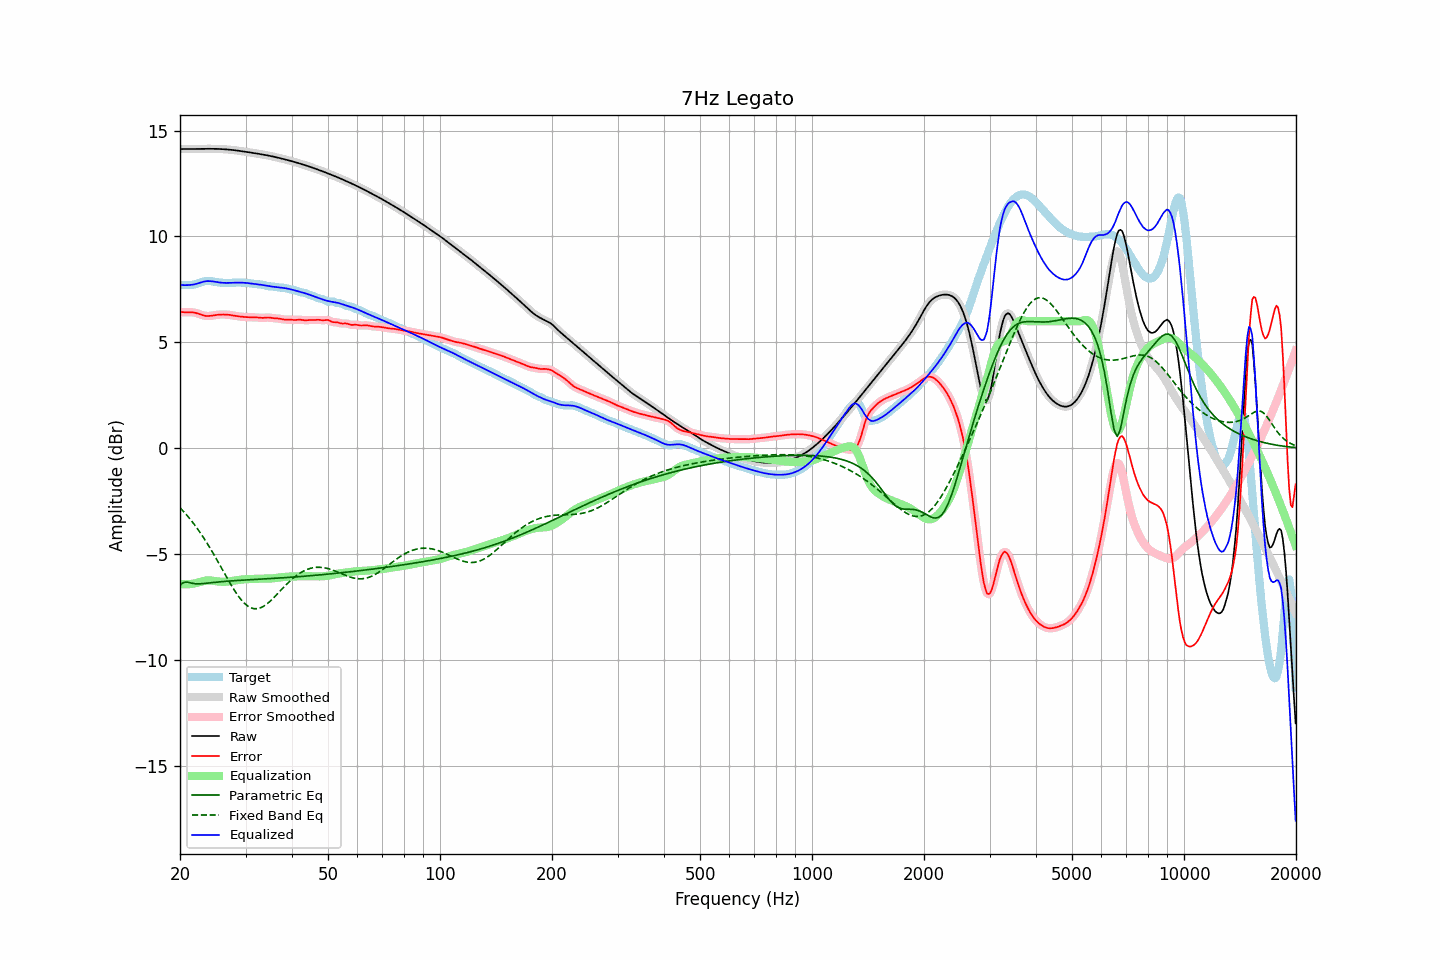

The table this chart was drawn from, first rows:
frequency, raw, error, smoothed, error_smoothed, equalization, parametric_eq, fixed_band_eq, equalized_raw, equalized_smoothed, target
20.00, 14.13, 6.44, 14.13, 6.44, -6.42, -6.47, -2.81, 7.71, 7.71, 7.69
20.20, 14.13, 6.43, 14.13, 6.43, -6.43, -6.41, -2.89, 7.70, 7.70, 7.70
20.40, 14.13, 6.42, 14.13, 6.42, -6.43, -6.35, -2.97, 7.70, 7.70, 7.71
20.61, 14.13, 6.42, 14.13, 6.42, -6.43, -6.34, -3.06, 7.70, 7.70, 7.71
20.81, 14.13, 6.42, 14.13, 6.42, -6.43, -6.33, -3.14, 7.70, 7.70, 7.71
21.02, 14.13, 6.42, 14.13, 6.42, -6.43, -6.34, -3.23, 7.70, 7.70, 7.71
21.23, 14.13, 6.42, 14.13, 6.42, -6.42, -6.35, -3.32, 7.71, 7.71, 7.71
21.44, 14.13, 6.42, 14.13, 6.42, -6.41, -6.37, -3.42, 7.72, 7.72, 7.71
21.66, 14.13, 6.41, 14.13, 6.41, -6.41, -6.39, -3.51, 7.72, 7.72, 7.72
21.87, 14.13, 6.40, 14.13, 6.40, -6.39, -6.40, -3.62, 7.74, 7.74, 7.73
22.09, 14.13, 6.38, 14.13, 6.38, -6.38, -6.41, -3.72, 7.76, 7.76, 7.75
22.31, 14.14, 6.36, 14.14, 6.36, -6.36, -6.41, -3.82, 7.78, 7.78, 7.77
22.54, 14.14, 6.33, 14.14, 6.33, -6.33, -6.41, -3.93, 7.81, 7.81, 7.80
22.76, 14.14, 6.31, 14.14, 6.31, -6.31, -6.41, -4.04, 7.83, 7.83, 7.83
22.99, 14.14, 6.28, 14.14, 6.28, -6.29, -6.40, -4.15, 7.85, 7.85, 7.86
23.22, 14.14, 6.26, 14.14, 6.26, -6.27, -6.40, -4.27, 7.87, 7.87, 7.88
23.45, 14.14, 6.25, 14.14, 6.25, -6.26, -6.39, -4.39, 7.88, 7.88, 7.89
23.69, 14.14, 6.24, 14.14, 6.24, -6.25, -6.38, -4.51, 7.89, 7.89, 7.90
23.92, 14.14, 6.24, 14.14, 6.24, -6.25, -6.37, -4.63, 7.89, 7.89, 7.90
24.16, 14.14, 6.25, 14.14, 6.25, -6.25, -6.36, -4.76, 7.89, 7.89, 7.89
24.40, 14.14, 6.26, 14.14, 6.26, -6.26, -6.35, -4.89, 7.88, 7.88, 7.88
24.65, 14.14, 6.27, 14.14, 6.27, -6.27, -6.35, -5.02, 7.87, 7.87, 7.87
24.89, 14.14, 6.29, 14.14, 6.29, -6.28, -6.34, -5.15, 7.86, 7.86, 7.85
25.14, 14.14, 6.30, 14.14, 6.30, -6.29, -6.33, -5.28, 7.84, 7.84, 7.84
25.39, 14.13, 6.31, 14.13, 6.30, -6.30, -6.32, -5.42, 7.83, 7.83, 7.83
25.65, 14.13, 6.31, 14.13, 6.31, -6.31, -6.31, -5.55, 7.82, 7.82, 7.82
25.91, 14.13, 6.31, 14.13, 6.31, -6.31, -6.31, -5.69, 7.82, 7.82, 7.81
26.16, 14.12, 6.31, 14.12, 6.31, -6.31, -6.30, -5.82, 7.81, 7.81, 7.81
26.43, 14.12, 6.31, 14.12, 6.31, -6.31, -6.29, -5.96, 7.81, 7.81, 7.81
26.69, 14.11, 6.31, 14.11, 6.31, -6.31, -6.29, -6.10, 7.81, 7.81, 7.80
26.96, 14.11, 6.30, 14.11, 6.30, -6.30, -6.28, -6.23, 7.81, 7.81, 7.80
27.23, 14.10, 6.29, 14.10, 6.29, -6.29, -6.28, -6.36, 7.81, 7.81, 7.81
27.50, 14.09, 6.28, 14.09, 6.28, -6.28, -6.27, -6.49, 7.81, 7.81, 7.81
27.77, 14.08, 6.27, 14.08, 6.27, -6.27, -6.27, -6.61, 7.81, 7.81, 7.81
28.05, 14.07, 6.26, 14.07, 6.26, -6.26, -6.26, -6.73, 7.82, 7.82, 7.82
28.33, 14.07, 6.24, 14.07, 6.24, -6.24, -6.26, -6.85, 7.82, 7.82, 7.82
28.62, 14.06, 6.23, 14.06, 6.23, -6.23, -6.25, -6.96, 7.82, 7.82, 7.82
28.90, 14.04, 6.22, 14.04, 6.22, -6.22, -6.25, -7.06, 7.82, 7.82, 7.82
29.19, 14.03, 6.21, 14.03, 6.21, -6.21, -6.24, -7.16, 7.82, 7.82, 7.82
29.48, 14.02, 6.20, 14.02, 6.20, -6.20, -6.24, -7.24, 7.82, 7.82, 7.82
29.78, 14.01, 6.20, 14.01, 6.20, -6.20, -6.23, -7.32, 7.81, 7.81, 7.81
30.08, 14.00, 6.19, 14.00, 6.19, -6.19, -6.23, -7.39, 7.81, 7.81, 7.81
30.38, 13.99, 6.19, 13.99, 6.19, -6.19, -6.22, -7.45, 7.80, 7.80, 7.80
30.68, 13.98, 6.18, 13.98, 6.18, -6.19, -6.22, -7.50, 7.79, 7.79, 7.79
30.99, 13.96, 6.18, 13.96, 6.18, -6.18, -6.21, -7.54, 7.78, 7.78, 7.78
31.30, 13.95, 6.18, 13.95, 6.18, -6.18, -6.21, -7.56, 7.77, 7.77, 7.77
31.61, 13.94, 6.18, 13.94, 6.18, -6.18, -6.21, -7.58, 7.76, 7.76, 7.76
31.93, 13.93, 6.18, 13.93, 6.18, -6.17, -6.20, -7.59, 7.76, 7.76, 7.75
32.24, 13.92, 6.17, 13.92, 6.17, -6.17, -6.20, -7.59, 7.75, 7.75, 7.74
32.57, 13.90, 6.16, 13.90, 6.16, -6.17, -6.19, -7.57, 7.74, 7.74, 7.74
32.89, 13.89, 6.16, 13.89, 6.16, -6.17, -6.19, -7.55, 7.72, 7.72, 7.73
33.22, 13.88, 6.15, 13.88, 6.16, -6.16, -6.18, -7.51, 7.71, 7.71, 7.72
33.55, 13.86, 6.16, 13.86, 6.16, -6.16, -6.18, -7.47, 7.70, 7.70, 7.71
33.89, 13.85, 6.16, 13.85, 6.16, -6.16, -6.18, -7.42, 7.69, 7.69, 7.69
34.23, 13.84, 6.17, 13.84, 6.17, -6.16, -6.17, -7.37, 7.67, 7.67, 7.67
34.57, 13.82, 6.17, 13.82, 6.17, -6.16, -6.17, -7.30, 7.66, 7.66, 7.65
34.92, 13.81, 6.16, 13.81, 6.16, -6.16, -6.16, -7.24, 7.65, 7.65, 7.64
35.27, 13.79, 6.15, 13.79, 6.15, -6.15, -6.16, -7.16, 7.64, 7.64, 7.64
35.62, 13.77, 6.14, 13.77, 6.14, -6.15, -6.15, -7.09, 7.63, 7.63, 7.63
35.97, 13.76, 6.13, 13.76, 6.13, -6.14, -6.15, -7.01, 7.62, 7.62, 7.63
... 635 more rows
